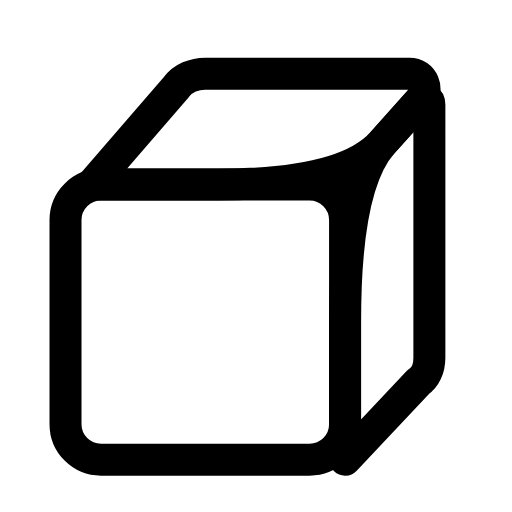
t = 0.00 s
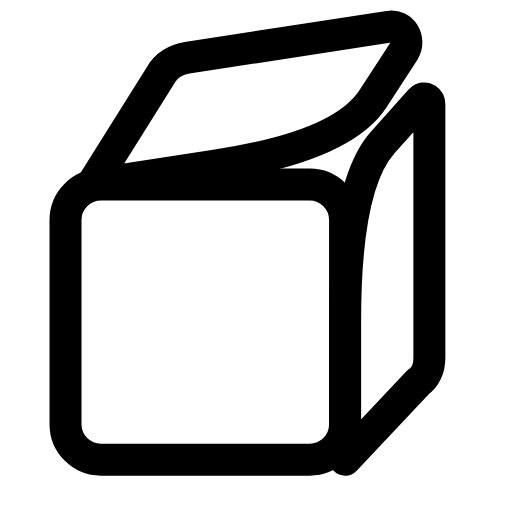
t = 0.24 s
t = 0.47 s: frame unchanged from t = 0.00 s, image omitted
t = 0.68 s: frame unchanged from t = 0.00 s, image omitted
t = 0.95 s: frame unchanged from t = 0.00 s, image omitted
t = 1.16 s: frame unchanged from t = 0.00 s, image omitted

The animated SVG that drew these frames (rendered in a browser with its animation timeline set to each time). Animation: 1 SMIL element (animateTransform=1); one cycle of 1.40 s, repeats indefinitely.

<svg xmlns="http://www.w3.org/2000/svg" width="24" height="24" viewBox="0 0 24 24" fill="none"><g transform="translate(-0.465 -0.5) scale(1.04)"><rect stroke="currentColor" stroke-width="1.442" stroke-linecap="round" stroke-linejoin="round" fill="none" x="3.4" y="8.8" width="12.6" height="12.4" rx="1.6"></rect><g><animateTransform attributeName="transform" type="rotate" values="0 4.6 8.8;0 4.6 8.8;-9 4.6 8.8;0 4.6 8.8;0 4.6 8.8;0 4.6 8.8;0 4.6 8.8;-9 4.6 8.8;0 4.6 8.8;0 4.6 8.8;0 4.6 8.8" keyTimes="0;0.1125;0.225;0.3375;0.45;0.6;0.675;0.75;0.825;0.9;1" dur="1.4s" repeatCount="indefinite" calcMode="spline" keySplines="0.16 1 0.3 1;0.16 1 0.3 1;0.16 1 0.3 1;0.16 1 0.3 1;0.16 1 0.3 1;0.16 1 0.3 1;0.16 1 0.3 1;0.16 1 0.3 1;0.16 1 0.3 1;0.16 1 0.3 1"/><path stroke="currentColor" stroke-width="1.442" stroke-linecap="round" stroke-linejoin="round" fill="none" d="M4.6 8.8L8.4 4.4C8.7 4 9.2 3.8 9.7 3.8L18.9 3.8C19.5 3.8 19.8 4.5 19.4 5L17.7 6.9Q16 8.8 10.3 8.8L4.6 8.8Z"></path></g><path stroke="currentColor" stroke-width="1.442" stroke-linecap="round" stroke-linejoin="round" fill="none" d="M19.4 5C19.6 4.8 19.8 5 19.8 5.2L19.8 16.6C19.8 17.1 19.6 17.5 19.3 17.7L16 21.2L16 15Q16 8.8 17.7 6.9L19.4 5Z"></path></g></svg>
